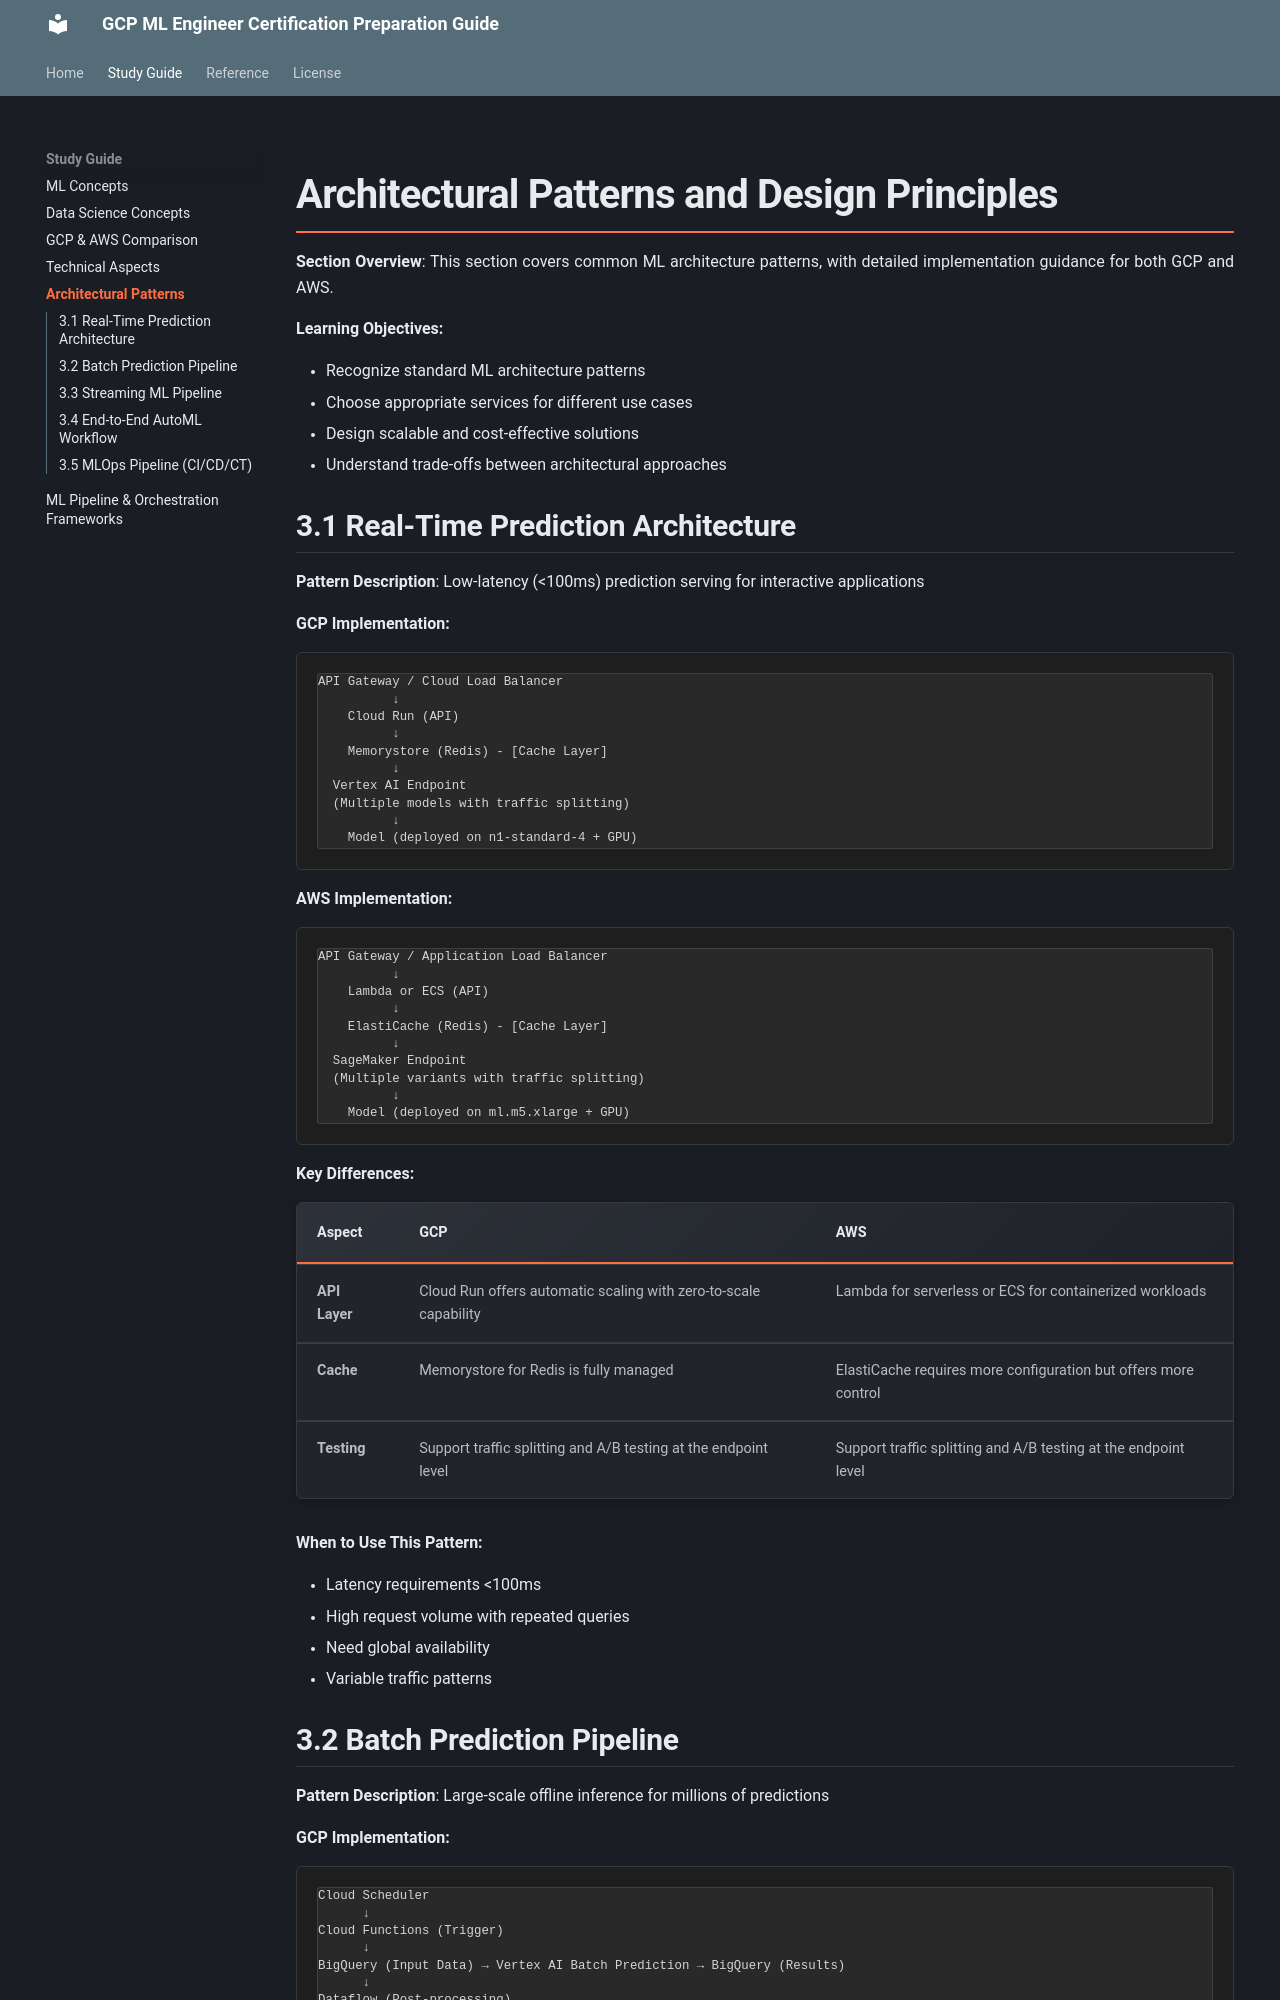

repository: shreedharn/gcp_ml_prep · page: patterns/index.html · generator: mkdocs

# Architectural Patterns and Design Principles

**Section Overview**: This section covers common ML architecture patterns, with detailed implementation guidance for both GCP and AWS.

**Learning Objectives:**

- Recognize standard ML architecture patterns
- Choose appropriate services for different use cases
- Design scalable and cost-effective solutions
- Understand trade-offs between architectural approaches

## 3.1 Real-Time Prediction Architecture

**Pattern Description**: Low-latency (<100ms) prediction serving for interactive applications

**GCP Implementation:**
```
API Gateway / Cloud Load Balancer
          ↓
    Cloud Run (API)
          ↓
    Memorystore (Redis) - [Cache Layer]
          ↓
  Vertex AI Endpoint
  (Multiple models with traffic splitting)
          ↓
    Model (deployed on n1-standard-4 + GPU)
```

**AWS Implementation:**
```
API Gateway / Application Load Balancer
          ↓
    Lambda or ECS (API)
          ↓
    ElastiCache (Redis) - [Cache Layer]
          ↓
  SageMaker Endpoint
  (Multiple variants with traffic splitting)
          ↓
    Model (deployed on ml.m5.xlarge + GPU)
```

**Key Differences:**

| Aspect | GCP | AWS |
|--------|-----|-----|
| **API Layer** | Cloud Run offers automatic scaling with zero-to-scale capability | Lambda for serverless or ECS for containerized workloads |
| **Cache** | Memorystore for Redis is fully managed | ElastiCache requires more configuration but offers more control |
| **Testing** | Support traffic splitting and A/B testing at the endpoint level | Support traffic splitting and A/B testing at the endpoint level |

**When to Use This Pattern:**

- Latency requirements <100ms
- High request volume with repeated queries
- Need global availability
- Variable traffic patterns
